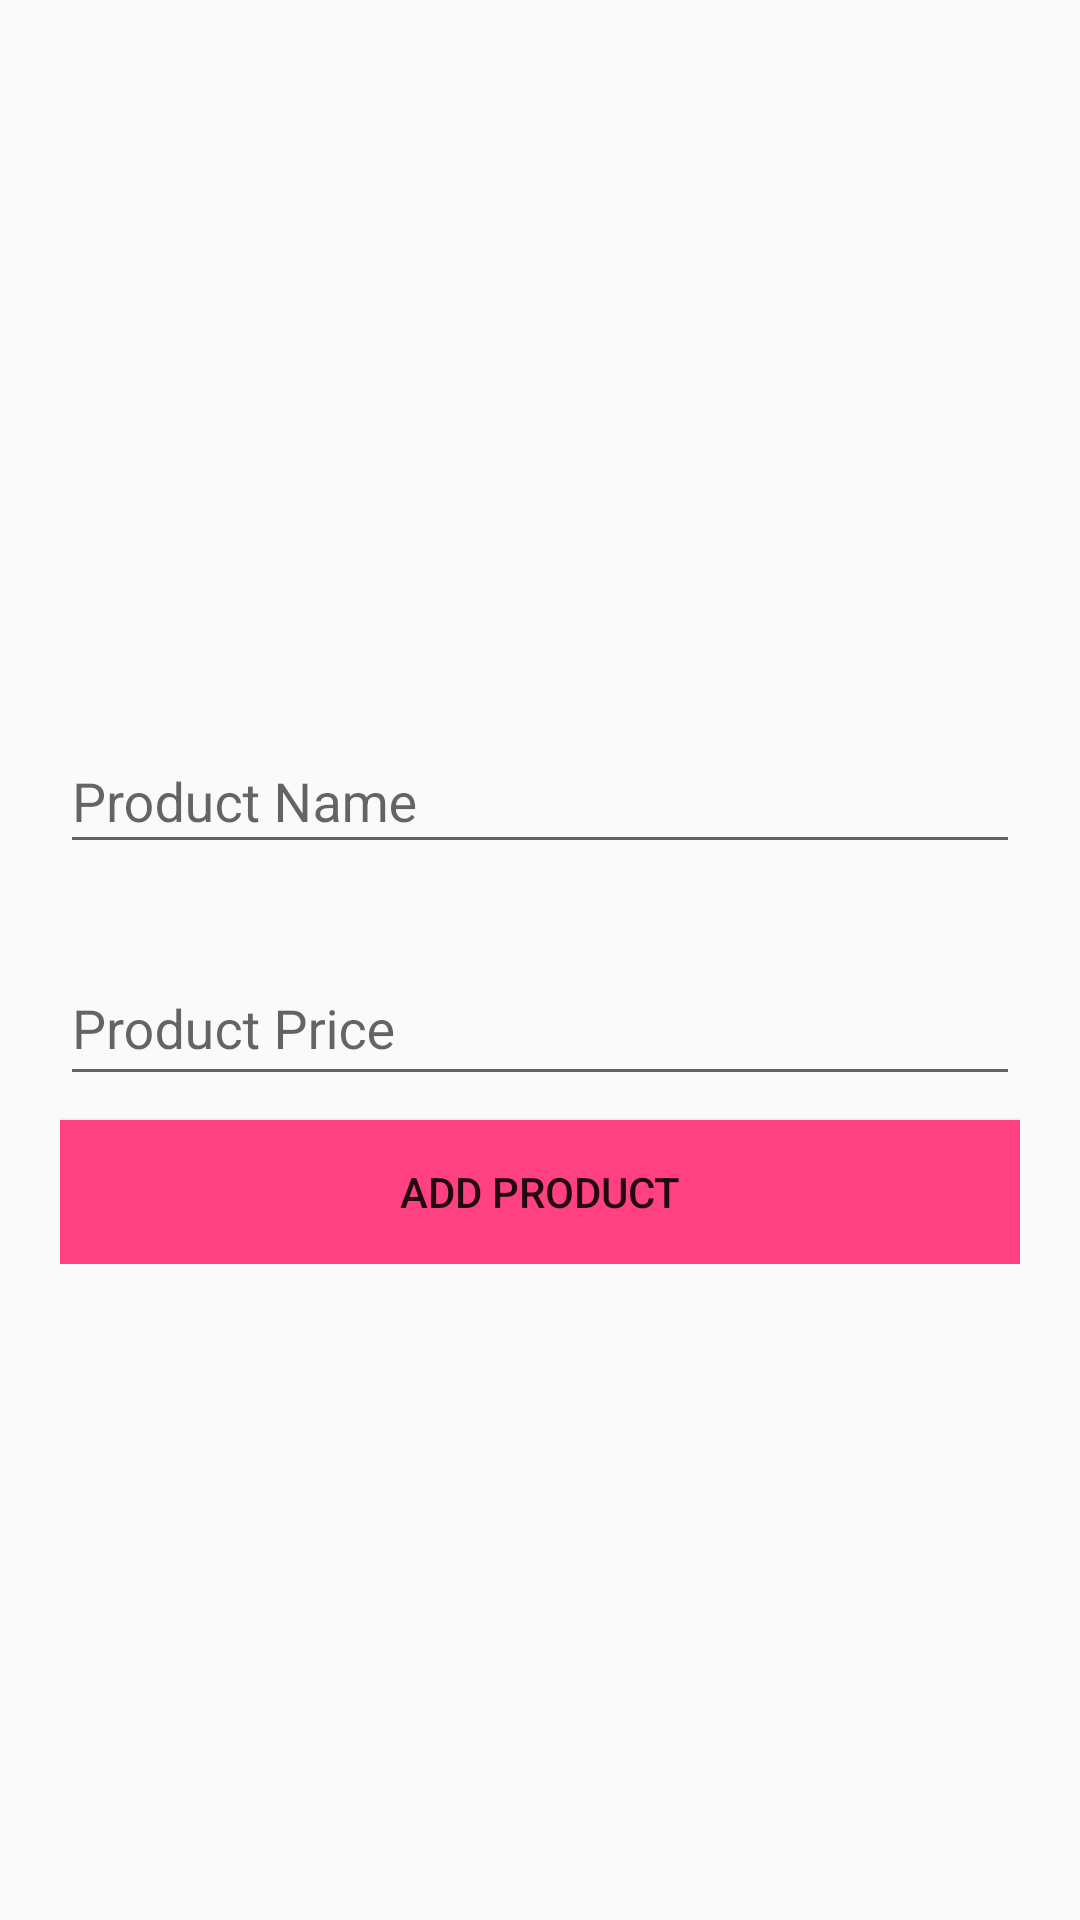

Android layout source for this screen:
<!-- AndroidManifest.xml: application theme AppTheme -->
<!-- res/layout/add_product_layout.xml -->
<?xml version="1.0" encoding="utf-8"?>
<RelativeLayout
    xmlns:android="http://schemas.android.com/apk/res/android"
    android:layout_width="match_parent"
    android:layout_height="match_parent"
    >

    <LinearLayout
        android:id="@+id/linearLayout"
        android:layout_width="match_parent"
        android:layout_height="wrap_content"
        android:layout_centerHorizontal="true"
        android:layout_centerInParent="true"
        android:layout_margin="20dp"
        android:orientation="vertical">

        <android.support.design.widget.TextInputLayout
            android:id="@+id/inputProductName"
            android:layout_width="match_parent"
            android:layout_height="wrap_content"
            android:paddingBottom="8dp"
            android:paddingTop="16dp">

            <EditText
                android:id="@+id/nameEditText"
                android:layout_width="match_parent"
                android:layout_height="wrap_content"
                android:paddingBottom="8dp"
                android:hint="Product Name"
                android:inputType="textPersonName" />
        </android.support.design.widget.TextInputLayout>

        <android.support.design.widget.TextInputLayout
            android:id="@+id/inputProductPrice"
            android:layout_width="match_parent"
            android:layout_height="wrap_content"
            android:paddingBottom="8dp"
            android:paddingTop="16dp">

            <EditText
                android:id="@+id/priceEditText"
                android:layout_width="match_parent"
                android:layout_height="wrap_content"
                android:gravity="top|left"
                android:hint="Product Price"
                android:paddingBottom="8dp"
                android:inputType="textMultiLine" />
        </android.support.design.widget.TextInputLayout>

        <Button
            android:id="@+id/addButton"
            android:layout_width="match_parent"
            android:layout_height="wrap_content"
            android:background="@color/colorPrimaryDark"
            android:text="Add Product" />

    </LinearLayout>
</RelativeLayout>
<!-- resources referenced by this layout -->
<resources>
  <color name="colorPrimaryDark">#FF4081</color>
  <style name="AppTheme" parent="Theme.AppCompat.Light.NoActionBar">
          
          <item name="colorPrimary">@color/colorPrimary</item>
          <item name="colorPrimaryDark">@color/colorPrimaryDark</item>
          <item name="colorAccent">@color/colorAccent</item>
      </style>
  <color name="colorPrimary">#E91E63</color>
  <color name="colorAccent">#00BCD4</color>
</resources>
